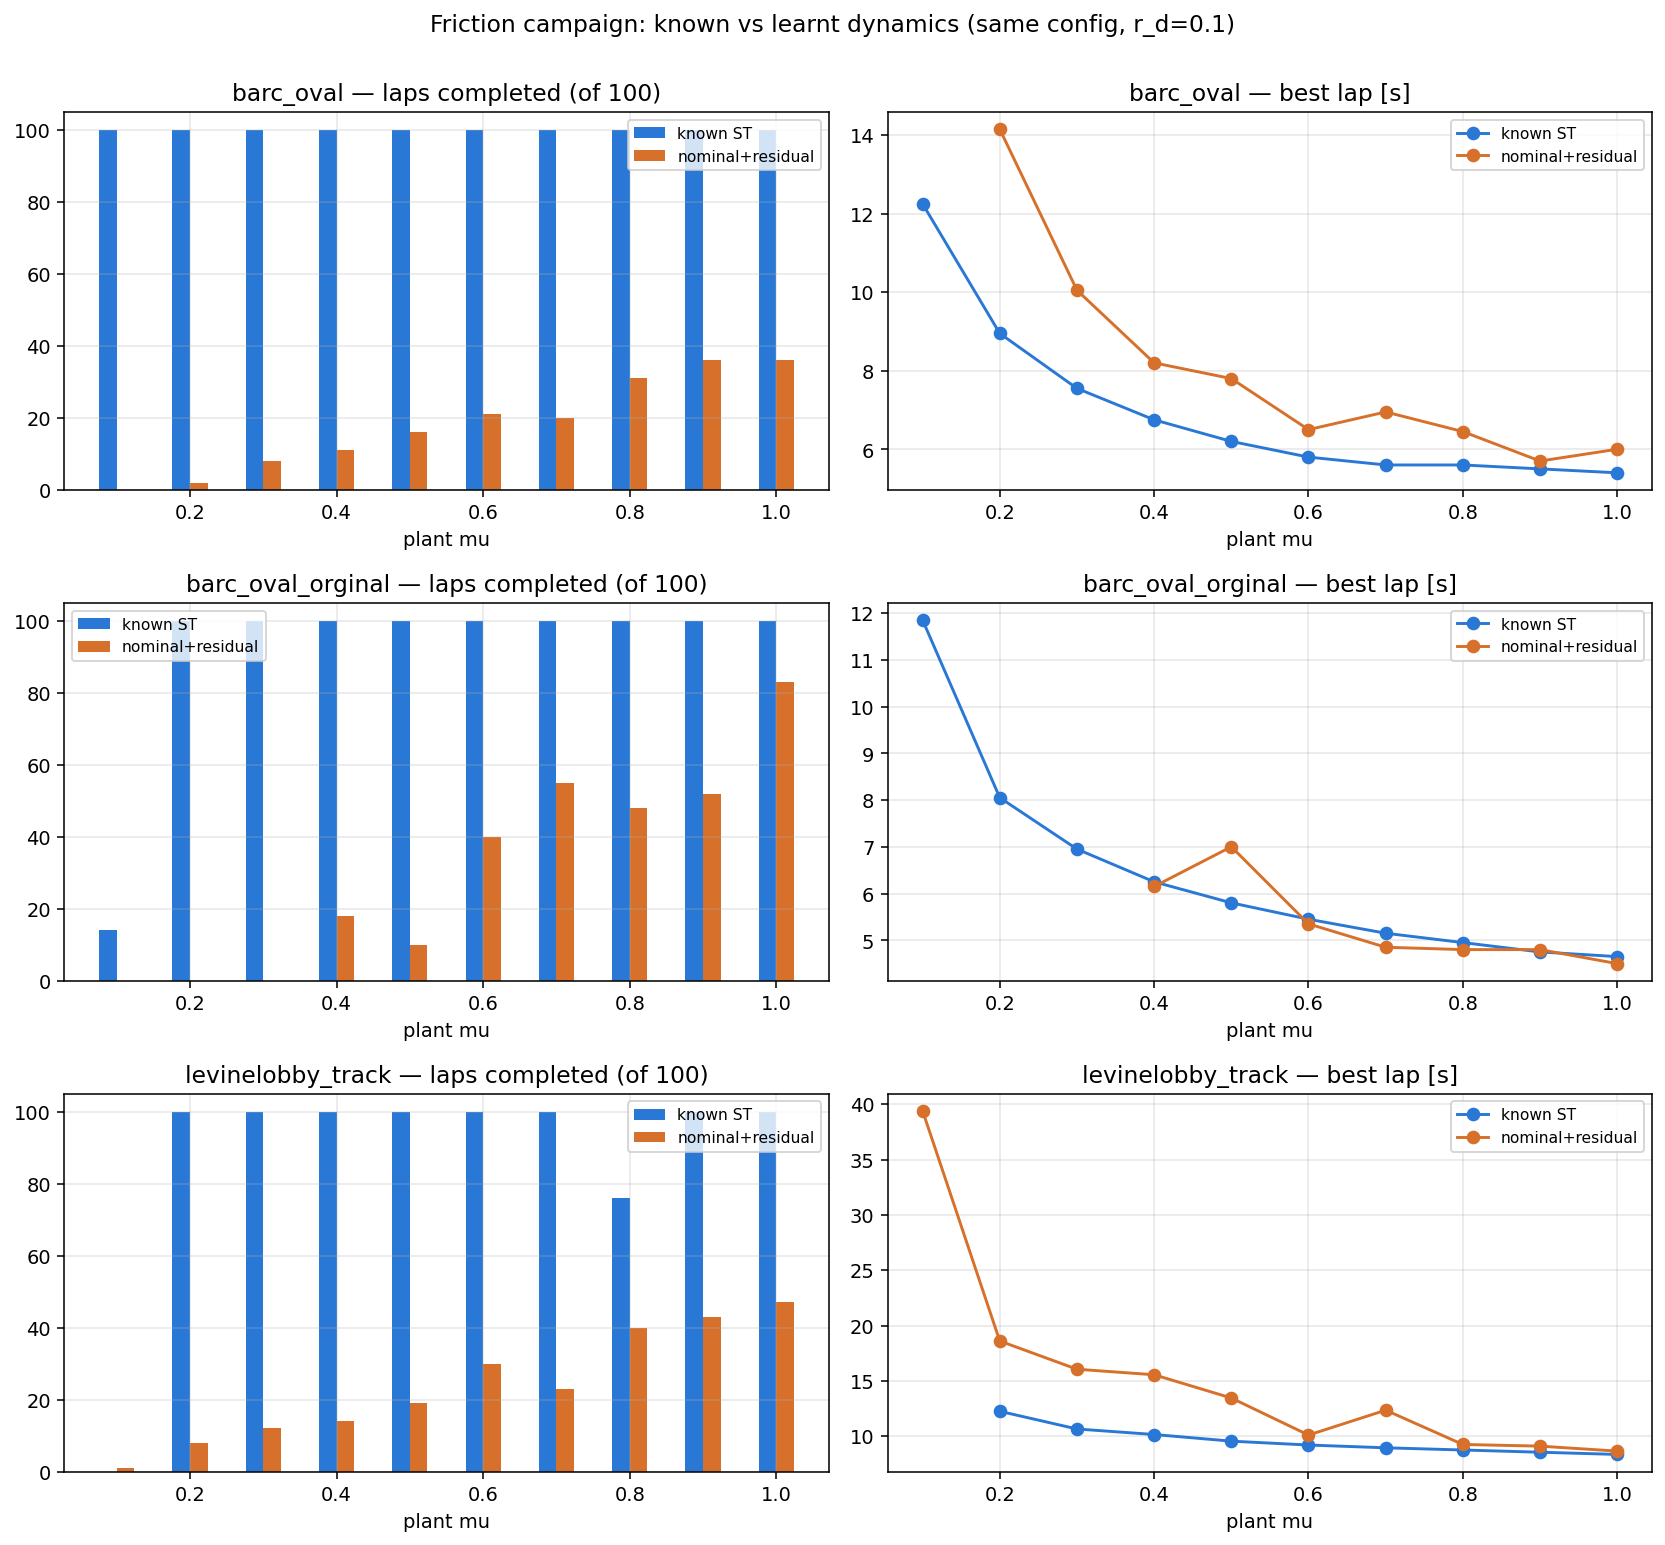

Data behind this chart, as committed beside it:
map, mu, known_laps, known_crash, known_best_s, res_laps, res_crash, res_best_s
barc_oval, 0.1, 100, False, 12.25, 0, True, 
barc_oval, 0.2, 100, False, 8.95, 2, True, 14.15
barc_oval, 0.3, 100, False, 7.55, 8, True, 10.05
barc_oval, 0.4, 100, False, 6.75, 11, True, 8.2
barc_oval, 0.5, 100, False, 6.2, 16, True, 7.8
barc_oval, 0.6, 100, False, 5.8, 21, True, 6.5
barc_oval, 0.7, 100, False, 5.6, 20, True, 6.95
barc_oval, 0.8, 100, False, 5.6, 31, True, 6.45
barc_oval, 0.9, 100, False, 5.5, 36, True, 5.7
barc_oval, 1.0, 100, False, 5.4, 36, True, 6.0
barc_oval_orginal, 0.1, 14, True, 11.85, 0, True, 
barc_oval_orginal, 0.2, 100, False, 8.05, 0, True, 
barc_oval_orginal, 0.3, 100, False, 6.95, 0, True, 
barc_oval_orginal, 0.4, 100, False, 6.25, 18, True, 6.15
barc_oval_orginal, 0.5, 100, False, 5.8, 10, True, 7.0
barc_oval_orginal, 0.6, 100, False, 5.45, 40, True, 5.35
barc_oval_orginal, 0.7, 100, False, 5.15, 55, True, 4.85
barc_oval_orginal, 0.8, 100, False, 4.95, 48, True, 4.8
barc_oval_orginal, 0.9, 100, False, 4.75, 52, True, 4.8
barc_oval_orginal, 1.0, 100, False, 4.65, 83, True, 4.5
levinelobby_track, 0.1, 0, True, , 1, True, 39.4
levinelobby_track, 0.2, 100, False, 12.25, 8, True, 18.6
levinelobby_track, 0.3, 100, False, 10.65, 12, True, 16.05
levinelobby_track, 0.4, 100, False, 10.15, 14, True, 15.55
levinelobby_track, 0.5, 100, False, 9.55, 19, True, 13.45
levinelobby_track, 0.6, 100, False, 9.2, 30, True, 10.1
levinelobby_track, 0.7, 100, False, 8.95, 23, True, 12.35
levinelobby_track, 0.8, 76, True, 8.75, 40, True, 9.25
levinelobby_track, 0.9, 100, False, 8.55, 43, True, 9.1
levinelobby_track, 1.0, 100, False, 8.35, 47, True, 8.65
